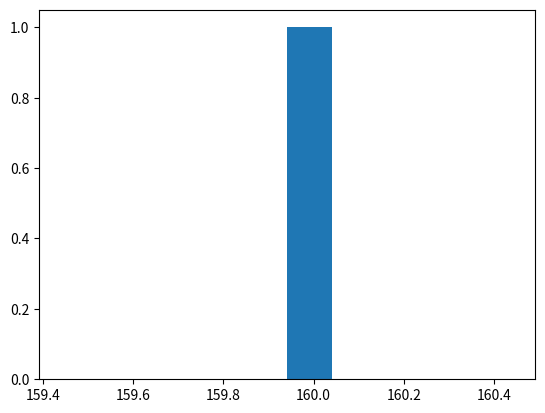

Write Python code to recreate this figure.
import matplotlib.pyplot as plt
import numpy as np

x = np.random.normal(150, 10,);

plt.hist(x);
plt.show();
